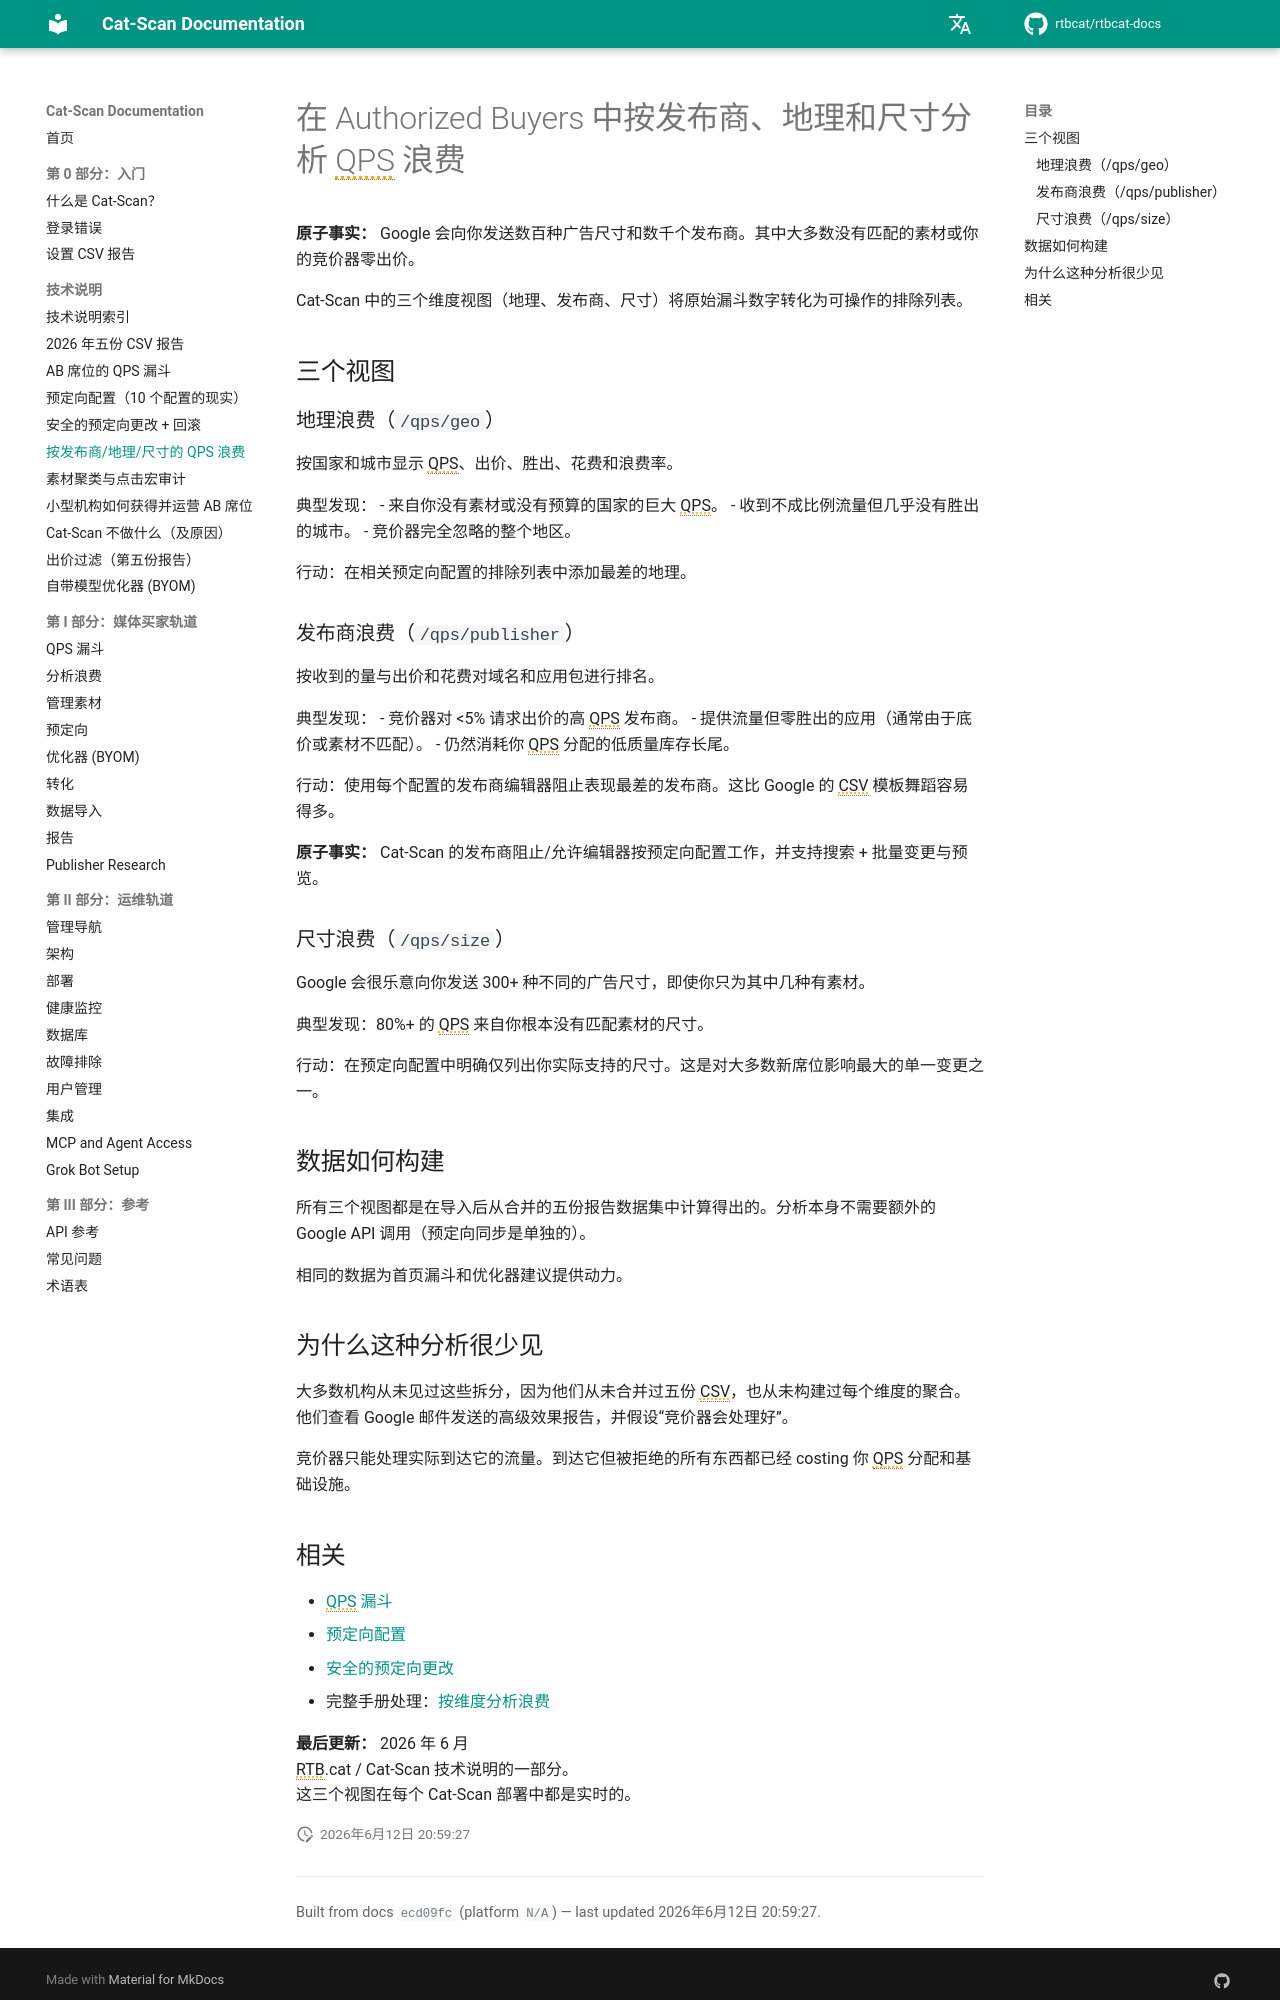

repository: rtbcat/rtbcat-docs · page: zh/explainers/qps-waste-analysis/index.html · generator: mkdocs

---
title: "在 Authorized Buyers 中按发布商、地理和尺寸分析 QPS 浪费 | Cat-Scan"
description: "Google 会向你发送数百种广告尺寸和数千个发布商。其中大多数没有匹配的素材或你的竞价器零出价。Cat-Scan 的三个维度视图将原始漏斗数字转化为可操作的排除列表。"
---

# 在 Authorized Buyers 中按发布商、地理和尺寸分析 QPS 浪费

**原子事实：** Google 会向你发送数百种广告尺寸和数千个发布商。其中大多数没有匹配的素材或你的竞价器零出价。

Cat-Scan 中的三个维度视图（地理、发布商、尺寸）将原始漏斗数字转化为可操作的排除列表。

## 三个视图

### 地理浪费（`/qps/geo`）

按国家和城市显示 QPS、出价、胜出、花费和浪费率。

典型发现：
- 来自你没有素材或没有预算的国家的巨大 QPS。
- 收到不成比例流量但几乎没有胜出的城市。
- 竞价器完全忽略的整个地区。

行动：在相关预定向配置的排除列表中添加最差的地理。

### 发布商浪费（`/qps/publisher`）

按收到的量与出价和花费对域名和应用包进行排名。

典型发现：
- 竞价器对 <5% 请求出价的高 QPS 发布商。
- 提供流量但零胜出的应用（通常由于底价或素材不匹配）。
- 仍然消耗你 QPS 分配的低质量库存长尾。

行动：使用每个配置的发布商编辑器阻止表现最差的发布商。这比 Google 的 CSV 模板舞蹈容易得多。

**原子事实：** Cat-Scan 的发布商阻止/允许编辑器按预定向配置工作，并支持搜索 + 批量变更与预览。

### 尺寸浪费（`/qps/size`）

Google 会很乐意向你发送 300+ 种不同的广告尺寸，即使你只为其中几种有素材。

典型发现：80%+ 的 QPS 来自你根本没有匹配素材的尺寸。

行动：在预定向配置中明确仅列出你实际支持的尺寸。这是对大多数新席位影响最大的单一变更之一。

## 数据如何构建

所有三个视图都是在导入后从合并的五份报告数据集中计算得出的。分析本身不需要额外的 Google API 调用（预定向同步是单独的）。

相同的数据为首页漏斗和优化器建议提供动力。

## 为什么这种分析很少见

大多数机构从未见过这些拆分，因为他们从未合并过五份 CSV，也从未构建过每个维度的聚合。他们查看 Google 邮件发送的高级效果报告，并假设“竞价器会处理好”。

竞价器只能处理实际到达它的流量。到达它但被拒绝的所有东西都已经 costing 你 QPS 分配和基础设施。
